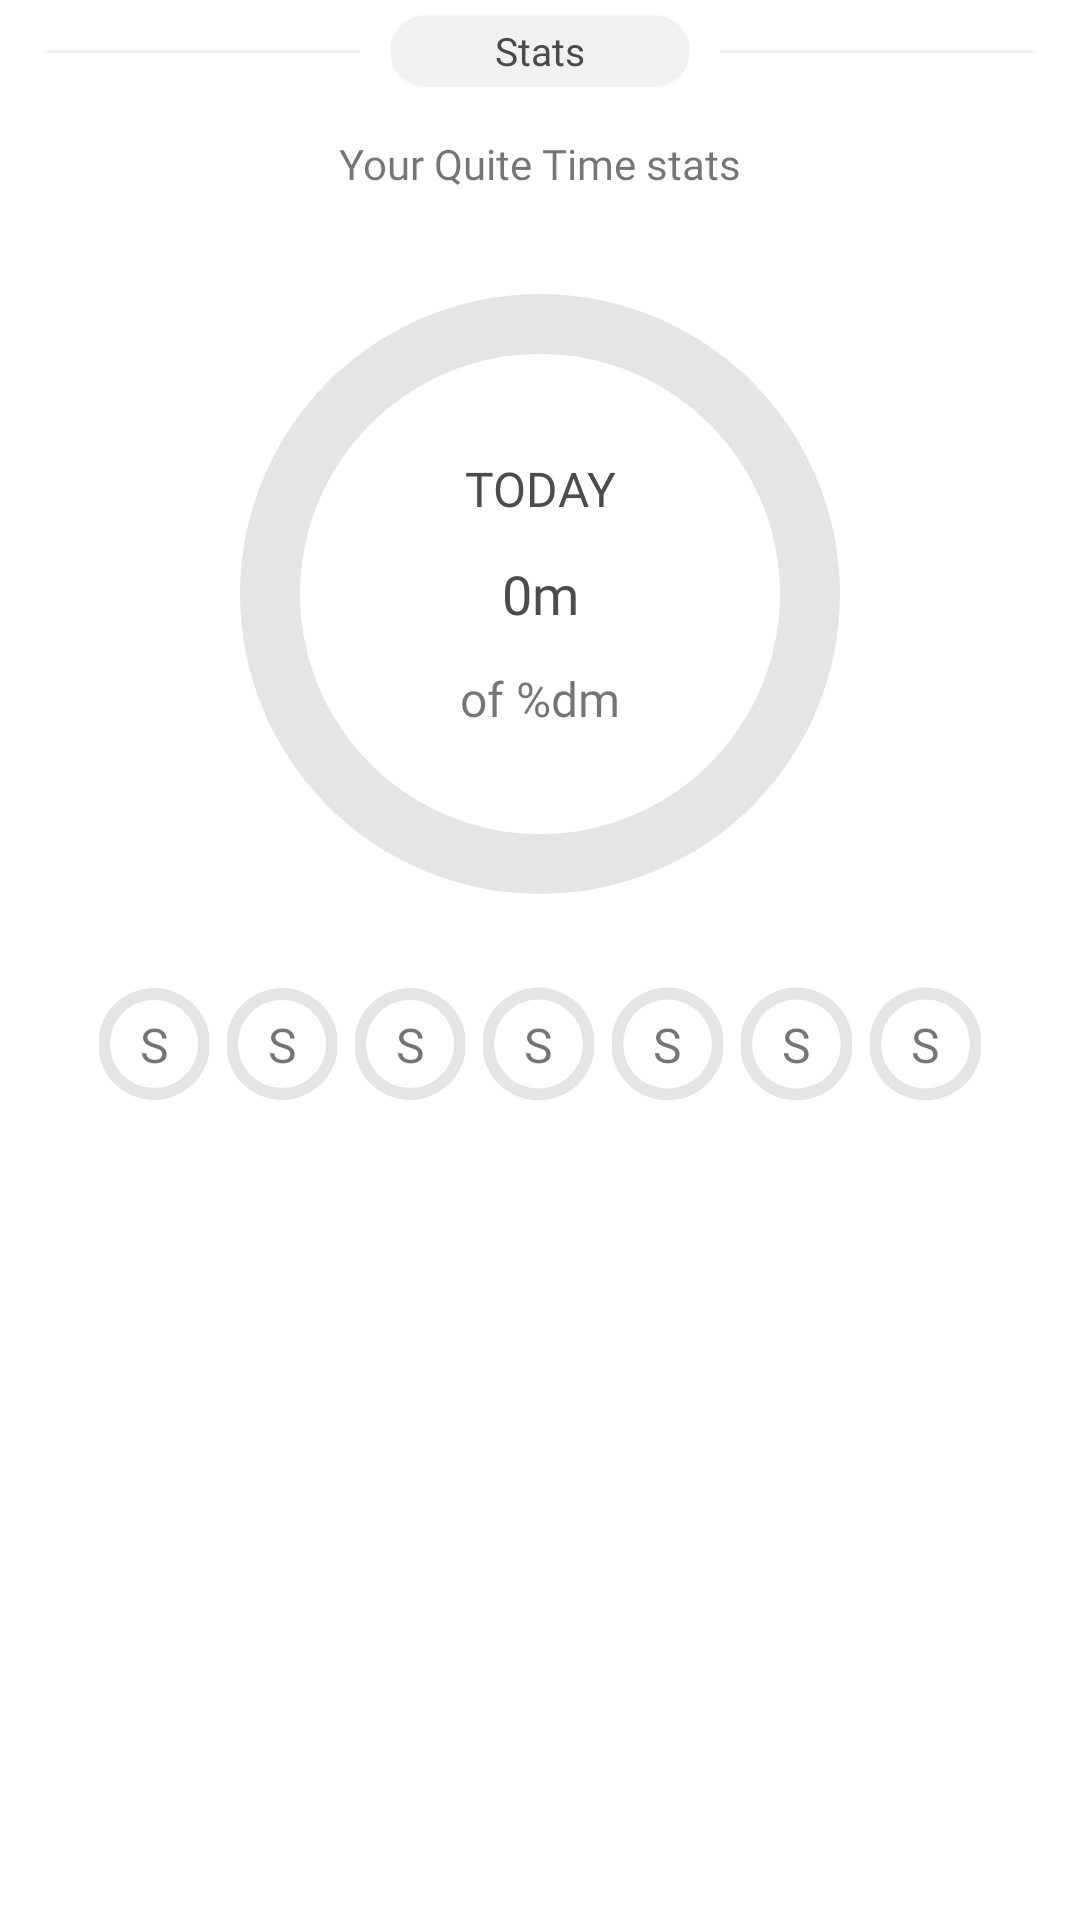

Android layout source for this screen:
<!-- AndroidManifest.xml: application theme AppTheme -->
<!-- res/layout/quite_time_stats.xml -->
<?xml version="1.0" encoding="utf-8"?>
<androidx.constraintlayout.widget.ConstraintLayout
    xmlns:android="http://schemas.android.com/apk/res/android"
    xmlns:app="http://schemas.android.com/apk/res-auto"
    xmlns:tools="http://schemas.android.com/tools"
    android:background="#FFFFFF"
    android:layout_margin="5dp"
    android:id="@+id/quite_time_placeholder"
    android:layout_width="match_parent"
    android:layout_height="match_parent">

    <View
        android:id="@+id/view"
        android:layout_width="0dp"
        android:layout_height="1dp"
        android:layout_marginStart="15dp"
        android:layout_marginEnd="10dp"
        android:background="#F2F0F0"
        app:layout_constraintBottom_toBottomOf="@+id/title"
        app:layout_constraintEnd_toStartOf="@+id/title"
        app:layout_constraintStart_toStartOf="parent"
        app:layout_constraintTop_toTopOf="@+id/title" />

    <TextView
        android:id="@+id/title"
        android:layout_width="100dp"
        android:layout_height="24dp"
        android:layout_marginTop="5dp"
        android:background="@drawable/button_background"
        android:textAllCaps="false"
        android:text="@string/stats"
        android:textSize="13sp"
        android:fontFamily="@font/sfuidisplay_semibold"
        android:gravity="center"
        android:textColor="#4a4a4a"
        app:layout_constraintEnd_toEndOf="parent"
        app:layout_constraintStart_toStartOf="parent"
        app:layout_constraintTop_toTopOf="parent" />

    <View
        android:id="@+id/view2"
        android:layout_width="0dp"
        android:layout_height="1dp"
        android:layout_marginStart="10dp"
        android:layout_marginEnd="15dp"
        android:background="#F2F0F0"
        app:layout_constraintBottom_toBottomOf="@+id/title"
        app:layout_constraintEnd_toEndOf="parent"
        app:layout_constraintStart_toEndOf="@+id/title"
        app:layout_constraintTop_toTopOf="@+id/title" />

    <TextView
        android:id="@+id/textView"
        android:layout_width="wrap_content"
        android:layout_height="wrap_content"
        android:layout_marginTop="16dp"
        android:textSize="14sp"
        android:fontFamily="@font/sfuidisplay_regular"
        android:text="Your Quite Time stats"
        app:layout_constraintEnd_toEndOf="parent"
        app:layout_constraintStart_toStartOf="parent"
        app:layout_constraintTop_toBottomOf="@+id/title" />


    <include
        android:id="@+id/pb_quite_time_today"
        layout="@layout/quite_time_today_progress_bar"
        android:layout_width="200dp"
        android:layout_height="200dp"
        android:layout_marginTop="34dp"
        app:layout_constraintEnd_toEndOf="parent"
        app:layout_constraintStart_toStartOf="parent"
        app:layout_constraintTop_toBottomOf="@+id/textView" />

    <LinearLayout
        android:layout_width="0dp"
        android:layout_height="0dp"
        android:layout_marginStart="40dp"
        android:layout_marginTop="50dp"
        android:layout_marginEnd="40dp"
        android:layout_marginBottom="50dp"
        android:orientation="vertical"
        android:weightSum="4"
        app:layout_constraintBottom_toBottomOf="@+id/pb_quite_time_today"
        app:layout_constraintEnd_toEndOf="@+id/pb_quite_time_today"
        app:layout_constraintStart_toStartOf="@+id/pb_quite_time_today"
        app:layout_constraintTop_toTopOf="@+id/pb_quite_time_today">

        <TextView
            android:id="@+id/textView5"
            android:layout_width="match_parent"
            android:layout_height="wrap_content"
            android:layout_weight="1"
            android:gravity="center"
            android:textColor="#4c4c4c"
            android:fontFamily="@font/sfuidisplay_regular"
            android:text="TODAY"
            android:textSize="16sp" />

        <TextView
            android:id="@+id/tv_today_progress"
            android:layout_width="match_parent"
            android:layout_height="wrap_content"
            android:layout_weight="2"
            android:gravity="center"
            android:text="0m"
            android:textColor="#4c4c4c"
            android:fontFamily="@font/sfuidisplay_semibold"
            android:textSize="18sp" />

        <TextView
            android:id="@+id/tv_max_progress"
            android:layout_width="match_parent"
            android:layout_height="wrap_content"
            android:fontFamily="@font/roboto_regular"
            android:layout_weight="1"
            android:gravity="center"
            android:text="@string/max_progress_today"
            android:textSize="16sp" />
    </LinearLayout>

    <LinearLayout
        android:id="@+id/ll_progress_bar_holder"
        android:layout_width="0dp"
        android:layout_height="80dp"
        android:layout_marginStart="30dp"
        android:layout_marginTop="10dp"
        android:layout_marginEnd="30dp"
        android:weightSum="7"

        android:orientation="horizontal"
        app:layout_constraintEnd_toEndOf="parent"
        app:layout_constraintStart_toStartOf="parent"
        app:layout_constraintTop_toBottomOf="@+id/pb_quite_time_today">

        <include
            android:layout_weight="1"
            android:layout_marginLeft="3dp"
            android:layout_marginRight="3dp"
            android:id="@+id/pb_quite_time_first"
            layout="@layout/quite_time_week_progress_bar"
            android:layout_height="match_parent"
            android:layout_width="0dp"
            />
        <include
            android:layout_weight="1"
            android:layout_marginLeft="3dp"
            android:layout_marginRight="3dp"
            android:id="@+id/pb_quite_time_second"
            layout="@layout/quite_time_week_progress_bar"
            android:layout_height="match_parent"
            android:layout_width="0dp"
            />
        <include
            android:layout_weight="1"
            android:layout_marginLeft="3dp"
            android:layout_marginRight="3dp"
            android:id="@+id/pb_quite_time_third"
            layout="@layout/quite_time_week_progress_bar"
            android:layout_height="match_parent"
            android:layout_width="0dp"
            />
        <include
            android:layout_weight="1"
            android:layout_marginLeft="3dp"
            android:layout_marginRight="3dp"
            android:id="@+id/pb_quite_time_fourth"
            layout="@layout/quite_time_week_progress_bar"
            android:layout_height="match_parent"
            android:layout_width="0dp"
            />
        <include
            android:layout_weight="1"
            android:layout_marginLeft="3dp"
            android:layout_marginRight="3dp"
            android:id="@+id/pb_quite_time_fifth"
            layout="@layout/quite_time_week_progress_bar"
            android:layout_height="match_parent"
            android:layout_width="0dp"
            />
        <include
            android:layout_weight="1"
            android:layout_marginLeft="3dp"
            android:layout_marginRight="3dp"
            android:id="@+id/pb_quite_time_sixth"
            layout="@layout/quite_time_week_progress_bar"
            android:layout_height="match_parent"
            android:layout_width="0dp"
            />
        <include
            android:layout_weight="1"
            android:layout_marginLeft="3dp"
            android:layout_marginRight="3dp"
            android:id="@+id/pb_quite_time_seventh"
            layout="@layout/quite_time_week_progress_bar"
            android:layout_height="match_parent"
            android:layout_width="0dp"
            />


    </LinearLayout>

</androidx.constraintlayout.widget.ConstraintLayout>
<!-- res/layout/quite_time_today_progress_bar.xml (included above) -->
<?xml version="1.0" encoding="utf-8"?>
<ProgressBar
    style="?android:attr/progressBarStyleHorizontal"
    android:layout_width="180dp"
    android:layout_height="180dp"
    android:background="@drawable/circle_shape_fat"
    android:progressDrawable="@drawable/circual_progress_bar_fat"
    android:max="120"
    android:indeterminate="false"
    android:layout_margin="5dp"
    android:progress="0"
    xmlns:android="http://schemas.android.com/apk/res/android" />
<!-- res/layout/quite_time_week_progress_bar.xml (included above) -->
<?xml version="1.0" encoding="utf-8"?>
<androidx.constraintlayout.widget.ConstraintLayout xmlns:app="http://schemas.android.com/apk/res-auto"
    android:layout_width="match_parent"
    android:layout_height="match_parent"
    xmlns:android="http://schemas.android.com/apk/res/android">

    <ProgressBar
        android:id="@+id/pb_quite_time_week"
        style="?android:attr/progressBarStyleHorizontal"
        android:layout_width="0dp"
        android:layout_height="0dp"
        android:background="@drawable/circle_shape_thin"
        android:indeterminate="false"
        android:max="100"
        android:progress="0"
        android:progressDrawable="@drawable/circual_progress_bar_thin"
        app:layout_constraintBottom_toBottomOf="parent"
        app:layout_constraintEnd_toEndOf="parent"
        app:layout_constraintStart_toStartOf="parent"
        app:layout_constraintTop_toTopOf="parent" />

    <TextView
        android:id="@+id/tv_day_of_week"
        android:layout_width="wrap_content"
        android:layout_height="wrap_content"
        android:textSize="16sp"
        android:text="S"
        app:layout_constraintBottom_toBottomOf="@+id/pb_quite_time_week"
        app:layout_constraintEnd_toEndOf="@+id/pb_quite_time_week"
        app:layout_constraintStart_toStartOf="@+id/pb_quite_time_week"
        app:layout_constraintTop_toTopOf="@+id/pb_quite_time_week" />


</androidx.constraintlayout.widget.ConstraintLayout>
<!-- resources referenced by this layout -->
<resources>
  <!-- drawable button_background (drawable) -->
  <?xml version="1.0" encoding="utf-8"?>
  <shape xmlns:android="http://schemas.android.com/apk/res/android"
      android:shape="rectangle" android:padding="10dp">
      
      <solid android:color="#F2F0F0"/>
      <corners android:radius="15dp"/>
  </shape>
  <!-- drawable circle_shape_fat (drawable) -->
  <?xml version="1.0" encoding="utf-8"?>
  <shape
      xmlns:android="http://schemas.android.com/apk/res/android"
      android:shape="ring"
      android:innerRadiusRatio="2.5"
      android:thickness="20dp"
      android:useLevel="false">
  
      <solid android:color="#E5E5E5" />
  
  </shape>
  <!-- drawable circle_shape_thin (drawable) -->
  <?xml version="1.0" encoding="utf-8"?>
  <shape
      xmlns:android="http://schemas.android.com/apk/res/android"
      android:shape="ring"
      android:innerRadiusRatio="2.5"
      android:thickness="4dp"
      android:useLevel="false">
  
      <solid android:color="#E5E5E5" />
  
  </shape>
  <!-- drawable circual_progress_bar_fat (drawable) -->
  <?xml version="1.0" encoding="utf-8"?>
  <rotate xmlns:android="http://schemas.android.com/apk/res/android"
      android:fromDegrees="270"
      android:toDegrees="270">
      <shape
          android:innerRadiusRatio="2.5"
          android:shape="ring"
          android:thickness="20dp"
          android:useLevel="true">
  
  
          <gradient
              android:angle="0"
              android:endColor="#51D2C7"
              android:startColor="#4EABC0"
              android:type="sweep"
              android:useLevel="false" />
      </shape>
  </rotate>
  <!-- drawable circual_progress_bar_thin (drawable) -->
  <?xml version="1.0" encoding="utf-8"?>
  <rotate xmlns:android="http://schemas.android.com/apk/res/android"
      android:fromDegrees="270"
      android:toDegrees="270">
      <shape
          android:innerRadiusRatio="2.5"
          android:shape="ring"
          android:thickness="4dp"
          android:useLevel="true">
  
          <gradient
              android:angle="0"
              android:endColor="#51D2C7"
              android:startColor="#4EABC0"
              android:type="sweep"
              android:useLevel="false" />
  
  
      </shape>
  </rotate>
  <string name="max_progress_today">of %dm</string>
  <string name="stats">Stats</string>
  <style name="AppTheme" parent="Theme.AppCompat.Light.DarkActionBar">
          
          <item name="colorPrimary">@color/colorPrimary</item>
          <item name="colorPrimaryDark">@color/colorPrimaryDark</item>
          <item name="colorAccent">@color/colorAccent</item>
      </style>
  <color name="colorPrimary">#5bc4bc</color>
  <color name="colorPrimaryDark">#00574B</color>
  <color name="colorAccent">#D81B60</color>
</resources>
